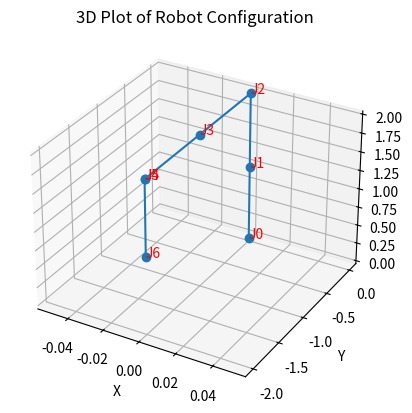

This figure's Python source:
import numpy as np
import matplotlib.pyplot as plt
from mpl_toolkits.mplot3d import Axes3D


def dh_transform(theta, d, a, alpha):
    """
    Returns the transformation matrix for the given DH parameters.
    """
    theta = np.radians(theta)
    alpha = np.radians(alpha)
    T = np.array(
        [
            [
                np.cos(theta),
                -np.sin(theta) * np.cos(alpha),
                np.sin(theta) * np.sin(alpha),
                a * np.cos(theta),
            ],
            [
                np.sin(theta),
                np.cos(theta) * np.cos(alpha),
                -np.cos(theta) * np.sin(alpha),
                a * np.sin(theta),
            ],
            [0, np.sin(alpha), np.cos(alpha), d],
            [0, 0, 0, 1],
        ]
    )
    return T


# Define DH parameters
params = [
    (0, "l0", 0, 0),
    (0, "l1", 0, 90),
    (0, "l2", 0, 0),
    (0, "l3", 0, 0),
    (0, 0, 0, 90),
    (0, "l4", 0, 0),
]

# Initialize transformation from base to each joint
base_to_joint = np.eye(4)
points = [base_to_joint[:3, 3]]

# Substitute real values for l0 to l5 if known
l0 = 1
l1 = 1
l2 = 1
l3 = 1
l4 = 1


for theta, d, a, alpha in params:
    d = eval(d) if isinstance(d, str) else d
    T = dh_transform(theta, d, a, alpha)
    base_to_joint = np.dot(base_to_joint, T)
    points.append(base_to_joint[:3, 3])

points = np.array(points).T

# Plotting
fig = plt.figure()
ax = fig.add_subplot(111, projection="3d")
ax.plot(points[0], points[1], points[2], marker="o")

for i, point in enumerate(points.T):
    ax.text(point[0], point[1], point[2], f"J{i}", color="red")

ax.set_xlabel("X")
ax.set_ylabel("Y")
ax.set_zlabel("Z")
plt.title("3D Plot of Robot Configuration")
plt.show()
